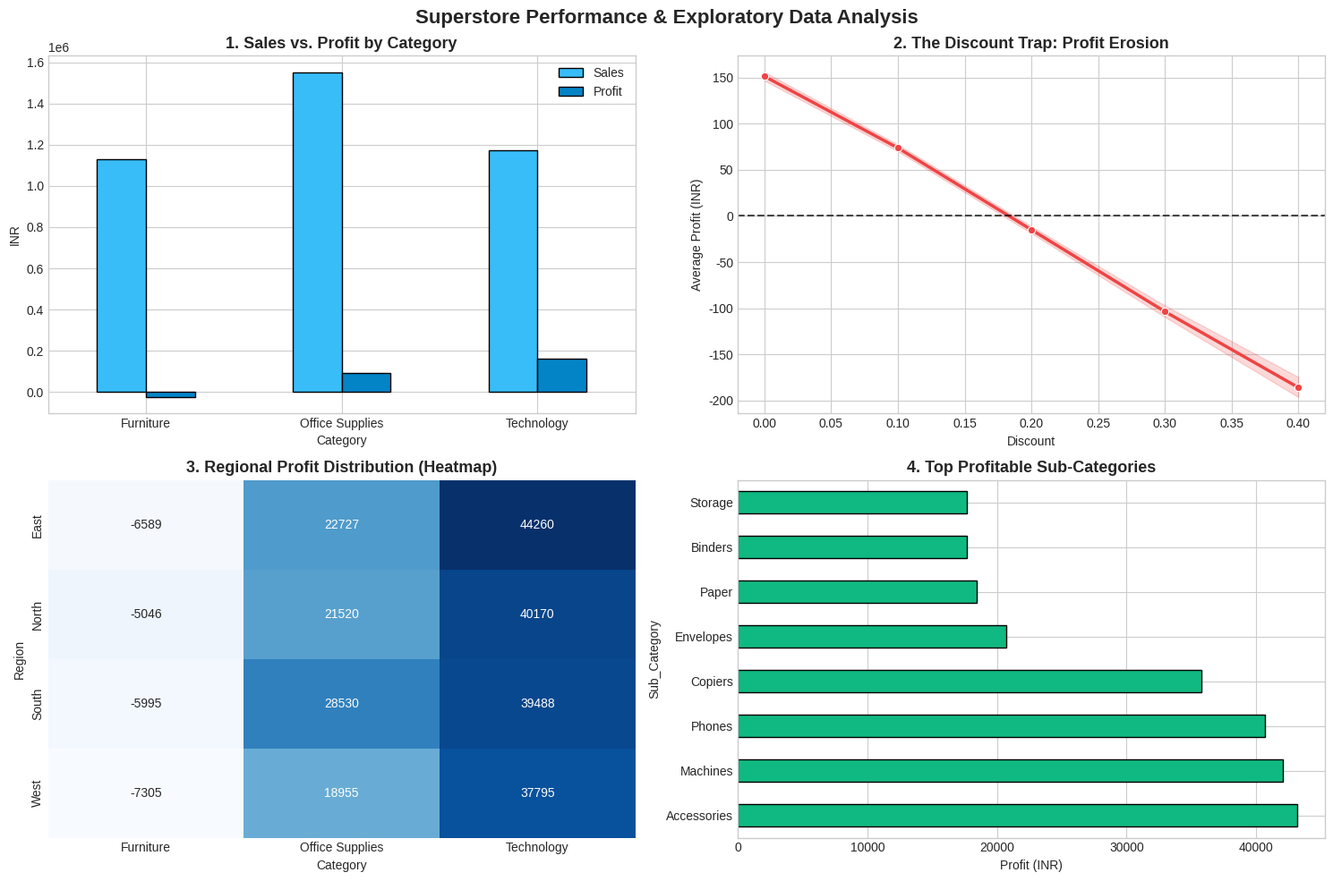

Source code (Python):
"""
Project 1: Superstore Sales Analytics, KPI Reporting & Visual EDA
Author: Vallimpula Niveditha, IIT Jodhpur
Tools: Python (Pandas, NumPy, Matplotlib, Seaborn)
Description: Complete end-to-end analytics script that calculates executive KPIs,
             performs deep-dive Exploratory Data Analysis (EDA), plots 4 professional
             charts, exports cleaned data for Power BI/Excel, and saves the chart image.
"""

import pandas as pd
import numpy as np
import matplotlib.pyplot as plt
import seaborn as sns

def run_complete_sales_analytics():
    print("=" * 65)
    print("PROJECT 1: SUPERSTORE SALES ANALYTICS & VISUAL EDA")
    print("Author: Vallimpula Niveditha | IIT Jodhpur")
    print("=" * 65)

    # -------------------------------------------------------------
    # 1. Simulate & Prepare Transactional Dataset (5,000 Orders)
    # -------------------------------------------------------------
    np.random.seed(42)
    n_records = 5000

    categories = ['Technology', 'Furniture', 'Office Supplies']
    sub_cats = {
        'Technology': ['Phones', 'Accessories', 'Machines', 'Copiers'],
        'Furniture': ['Chairs', 'Tables', 'Bookcases', 'Furnishings'],
        'Office Supplies': ['Storage', 'Binders', 'Paper', 'Art', 'Envelopes']
    }
    regions = ['North', 'South', 'East', 'West']

    cat_choice = np.random.choice(categories, n_records, p=[0.30, 0.30, 0.40])
    subcat_choice = [np.random.choice(sub_cats[c]) for c in cat_choice]

    df = pd.DataFrame({
        'Order_ID': [f'ORD-{10000 + i}' for i in range(n_records)],
        'Customer_ID': [f'CUST-{np.random.randint(100, 800)}' for _ in range(n_records)],
        'Order_Date': pd.date_range(start='2023-01-01', periods=n_records, freq='h'),
        'Region': np.random.choice(regions, n_records),
        'Category': cat_choice,
        'Sub_Category': subcat_choice,
        'Sales': np.round(np.random.uniform(20.0, 1500.0, n_records), 2),
        'Discount': np.random.choice([0.0, 0.1, 0.2, 0.3, 0.4], n_records, p=[0.40, 0.25, 0.15, 0.12, 0.08])
    })

    # Realistic profit formula: base margin minus discount penalty
    margin_mult = {'Technology': 0.28, 'Office Supplies': 0.20, 'Furniture': 0.12}
    df['Base_Margin'] = df['Category'].map(margin_mult)
    # Discounts over 20% severely erode profit and cause negative margins
    df['Profit'] = np.round(df['Sales'] * (df['Base_Margin'] - (1.1 * df['Discount'])), 2)
    df.drop(columns=['Base_Margin'], inplace=True)

    # -------------------------------------------------------------
    # 2. Executive KPIs Calculation
    # -------------------------------------------------------------
    total_revenue = df['Sales'].sum()
    total_profit = df['Profit'].sum()
    avg_margin = (total_profit / total_revenue) * 100

    print(f"\n[EXECUTIVE KPI SUMMARY]")
    print(f"Total Transactions  : {len(df):,}")
    print(f"Unique Customers    : {df['Customer_ID'].nunique():,}")
    print(f"Total Gross Revenue : INR {total_revenue:,.2f}")
    print(f"Total Net Profit    : INR {total_profit:,.2f}")
    print(f"Overall Profit Margin: {avg_margin:.2f}%")

    # Category Breakdown Table
    print("\n[PERFORMANCE BY CATEGORY]")
    cat_summary = df.groupby('Category').agg(
        Total_Sales=('Sales', 'sum'),
        Total_Profit=('Profit', 'sum'),
        Order_Count=('Order_ID', 'count')
    ).reset_index()
    cat_summary['Profit_Margin_%'] = (cat_summary['Total_Profit'] / cat_summary['Total_Sales']) * 100
    print(cat_summary.to_string(index=False))

    # -------------------------------------------------------------
    # 3. Professional Visual EDA (4-Chart Executive Dashboard)
    # -------------------------------------------------------------
    plt.style.use('seaborn-v0_8-whitegrid' if 'seaborn-v0_8-whitegrid' in plt.style.available else 'default')
    fig, axes = plt.subplots(2, 2, figsize=(15, 10))
    fig.suptitle('Superstore Performance & Exploratory Data Analysis', fontsize=16, fontweight='bold')

    # Chart 1: Sales vs. Profit by Category
    cat_plot = df.groupby('Category')[['Sales', 'Profit']].sum()
    cat_plot.plot(kind='bar', ax=axes[0, 0], color=['#38bdf8', '#0284c7'], edgecolor='black')
    axes[0, 0].set_title('1. Sales vs. Profit by Category', fontsize=13, fontweight='bold')
    axes[0, 0].set_ylabel('INR')
    axes[0, 0].tick_params(axis='x', rotation=0)

    # Chart 2: The Discount Trap (Profit vs. Discount)
    sns.lineplot(data=df, x='Discount', y='Profit', ax=axes[0, 1], color='#ef4444', linewidth=2.5, marker='o')
    axes[0, 1].axhline(0, color='black', linestyle='--', alpha=0.7)
    axes[0, 1].set_title('2. The Discount Trap: Profit Erosion', fontsize=13, fontweight='bold')
    axes[0, 1].set_ylabel('Average Profit (INR)')

    # Chart 3: Regional Profitability Heatmap
    region_pivot = df.pivot_table(index='Region', columns='Category', values='Profit', aggfunc='sum')
    sns.heatmap(region_pivot, annot=True, fmt='.0f', cmap='Blues', ax=axes[1, 0], cbar=False)
    axes[1, 0].set_title('3. Regional Profit Distribution (Heatmap)', fontsize=13, fontweight='bold')

    # Chart 4: Top Sub-Categories by Profit
    subcat_profit = df.groupby('Sub_Category')['Profit'].sum().sort_values(ascending=False).head(8)
    subcat_profit.plot(kind='barh', ax=axes[1, 1], color='#10b981', edgecolor='black')
    axes[1, 1].set_title('4. Top Profitable Sub-Categories', fontsize=13, fontweight='bold')
    axes[1, 1].set_xlabel('Profit (INR)')

    plt.tight_layout()

    # Save visual dashboard as image for PPT slides
    plt.savefig('superstore_dashboard_charts.png', dpi=300)
    plt.show()

    # -------------------------------------------------------------
    # 4. Actionable Business Insights & Export
    # -------------------------------------------------------------
    print("\n" + "=" * 65)
    print("KEY BUSINESS TAKEAWAYS FOR INTERVIEWS / REPORT:")
    print("=" * 65)
    print("1. DISCOUNT THRESHOLD: Discounts above 20% cause average profit to plunge below ZERO.")
    print("2. CATEGORY DRIVERS: Technology produces highest margin due to premium hardware pricing.")
    print("3. RECOMMENDATION: Cap Furniture discounts at 15% to stop margin leakage.")

    # Export cleaned dataset
    df.to_csv('superstore_cleaned_data.csv', index=False)
    print("\n[SUCCESS] Files created in your working directory:")
    print("  -> 'superstore_cleaned_data.csv' (Data file for Excel/Power BI)")
    print("  -> 'superstore_dashboard_charts.png' (High-resolution image for your PPT)")

if __name__ == '__main__':
    run_complete_sales_analytics()
